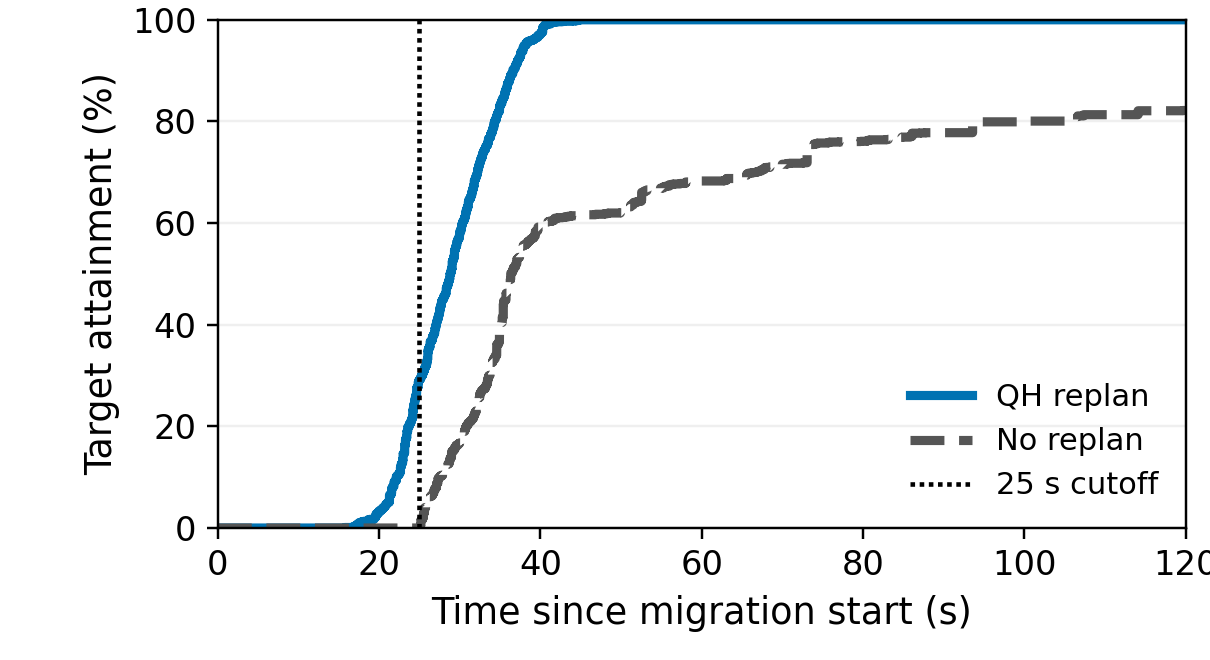

Values plotted in this chart, from the file beside it:
time_s, replan_attained, replan_fraction, no_replan_attained, no_replan_fraction
0.0, 0, 0.0, 0, 0.0
15.75, 2, 0.0009699, 0, 0.0
16.62, 3, 0.001455, 0, 0.0
16.77, 5, 0.002425, 0, 0.0
17.06, 9, 0.004365, 0, 0.0
17.06, 10, 0.00485, 0, 0.0
17.17, 12, 0.00582, 0, 0.0
17.21, 14, 0.00679, 0, 0.0
17.46, 18, 0.008729, 0, 0.0
17.49, 21, 0.01018, 0, 0.0
17.66, 23, 0.01115, 0, 0.0
17.77, 24, 0.01164, 0, 0.0
17.92, 25, 0.01212, 0, 0.0
17.95, 26, 0.01261, 0, 0.0
18.05, 27, 0.01309, 0, 0.0
18.49, 28, 0.01358, 0, 0.0
18.66, 34, 0.01649, 0, 0.0
18.82, 35, 0.01697, 0, 0.0
19.34, 36, 0.01746, 0, 0.0
19.34, 37, 0.01794, 0, 0.0
19.39, 41, 0.01988, 0, 0.0
19.45, 43, 0.02085, 0, 0.0
19.56, 46, 0.02231, 0, 0.0
19.6, 53, 0.0257, 0, 0.0
19.63, 54, 0.02619, 0, 0.0
19.63, 57, 0.02764, 0, 0.0
19.73, 58, 0.02813, 0, 0.0
19.81, 59, 0.02861, 0, 0.0
19.91, 64, 0.03104, 0, 0.0
19.94, 65, 0.03152, 0, 0.0
19.98, 69, 0.03346, 0, 0.0
20.17, 70, 0.03395, 0, 0.0
20.23, 74, 0.03589, 0, 0.0
20.28, 75, 0.03637, 0, 0.0
20.29, 76, 0.03686, 0, 0.0
20.42, 79, 0.03831, 0, 0.0
20.45, 81, 0.03928, 0, 0.0
20.5, 82, 0.03977, 0, 0.0
20.53, 83, 0.04025, 0, 0.0
20.6, 85, 0.04122, 0, 0.0
20.67, 86, 0.04171, 0, 0.0
20.7, 87, 0.04219, 0, 0.0
20.71, 89, 0.04316, 0, 0.0
20.77, 92, 0.04462, 0, 0.0
20.81, 93, 0.0451, 0, 0.0
20.88, 95, 0.04607, 0, 0.0
20.89, 98, 0.04753, 0, 0.0
20.99, 99, 0.04801, 0, 0.0
21.02, 100, 0.0485, 0, 0.0
21.03, 101, 0.04898, 0, 0.0
21.06, 103, 0.04995, 0, 0.0
21.06, 104, 0.05044, 0, 0.0
21.24, 106, 0.05141, 0, 0.0
21.26, 113, 0.0548, 0, 0.0
21.28, 134, 0.06499, 0, 0.0
21.41, 135, 0.06547, 0, 0.0
21.46, 136, 0.06596, 0, 0.0
21.49, 140, 0.0679, 0, 0.0
21.49, 142, 0.06887, 0, 0.0
21.55, 144, 0.06984, 0, 0.0
... 1,432 more rows
